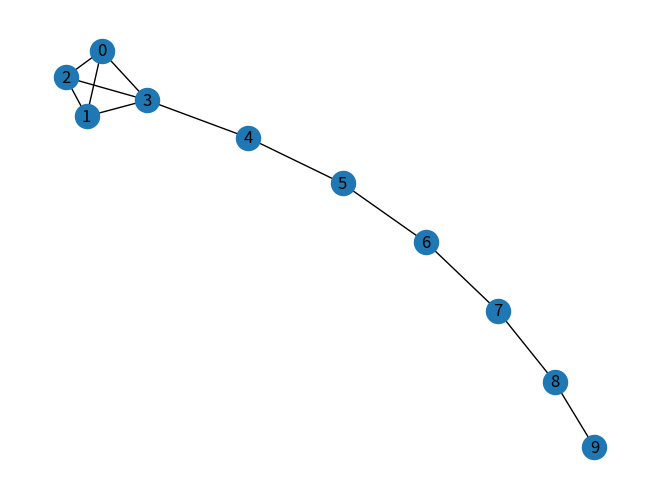

Reproduce this figure in Python.
#%%
# descriptive statistics
# assortative coefficient
import matplotlib.pyplot as plt
import networkx as nx

G = nx.lollipop_graph(4, 6)
nx.draw(G, with_labels=True)
plt.show()

pathlengths = []

print("source vertex {target:length}")
for v in G.nodes():
    spl = nx.shortest_path_length(G, v)
    print('{} {} '.format(v, spl))
    for p in spl:
        pathlengths.append(spl[p])
# pathlengths


#%%
print("average shortest path length %s" % (sum(pathlengths) / len(pathlengths)))
# histogram of path lengths
dist = {}
for p in pathlengths:
    if p in dist:
        dist[p] += 1
    else:
        dist[p] = 1

print('')
print("length #paths")
verts = dist.keys()
for d in sorted(verts):
    # print('%s %d' % (d, dist[d]))
    print('{} {}'.format(d, dist[d]))

# print('{}'.format(nx.radius(G)))
print("eccentricity: %s" % nx.eccentricity(G))
print("radius: %d" % nx.radius(G))
print("diameter: %d" % nx.diameter(G))
print("center: %s" % nx.center(G))
print("periphery: %s" % nx.periphery(G))
print("density: %s" % nx.density(G))
